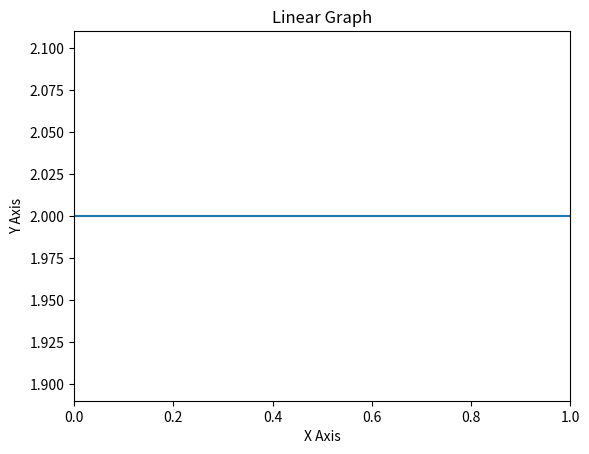

Generate this figure with matplotlib:
from matplotlib import pyplot as plt
y=[2]
plt.axhline(y)
plt.title("Linear Graph")
plt.xlabel("X Axis")
plt.ylabel("Y Axis")
plt.show()